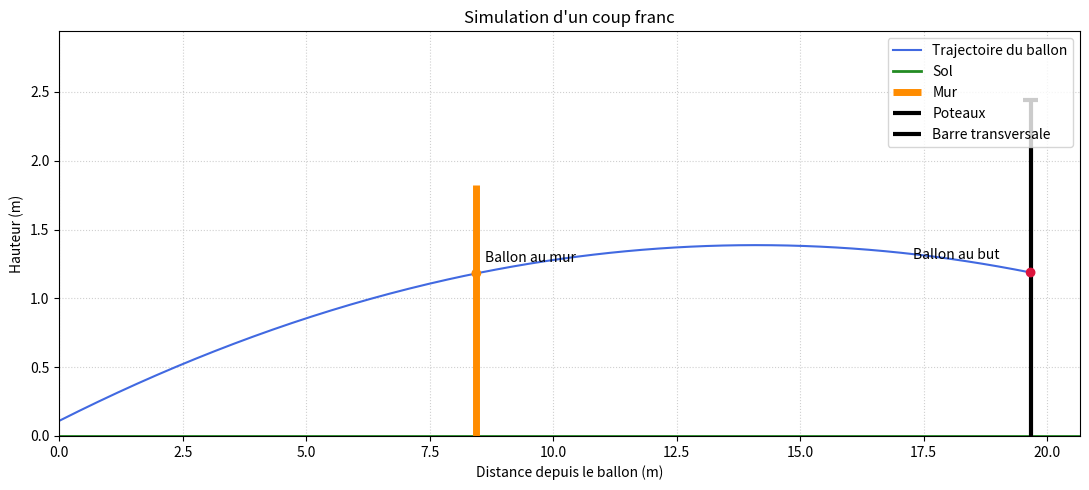

This chart was generated by the following Python code:

import math
import random
import matplotlib.pyplot as plt


GRAVITE = 9.81
HAUTEUR_BUT = 2.44
RAYON_BALLON = 0.11


def evaluer_polynome(coefficients, x):
    valeur = 0.0
    for coefficient in reversed(coefficients):
        valeur = valeur * x + coefficient
    return valeur


def dichotomie(fonction, gauche, droite, tolerance=1e-10):
    valeur_gauche = fonction(gauche)
    valeur_droite = fonction(droite)

    if valeur_gauche == 0:
        return gauche
    if valeur_droite == 0:
        return droite
    if valeur_gauche * valeur_droite > 0:
        raise ValueError("L'intervalle ne contient pas de changement de signe.")

  
    while droite - gauche > tolerance:
        milieu = (gauche + droite) / 2
        valeur_milieu = fonction(milieu)

        if valeur_milieu == 0:
            return milieu
        if valeur_gauche * valeur_milieu < 0:
            droite = milieu
        else:
            gauche = milieu
            valeur_gauche = valeur_milieu
    return (gauche + droite) / 2


def newton(fonction, derivee, depart, tolerance=1e-10, tours_max=100):
    x = float(depart)
    for _ in range(tours_max):
        pente = derivee(x)
        if abs(pente) < 1e-14:
            raise ZeroDivisionError("La derivee est trop proche de zero.")
        suivant = x - fonction(x) / pente
        if abs(suivant - x) <= tolerance * max(1.0, abs(suivant)):
            return suivant
        x = suivant
    raise RuntimeError("La methode de Newton n'a pas converge.")


def multiplier_matrices(A, B):
    if not A or not B or len(A[0]) != len(B):
        raise ValueError("Dimensions incompatibles pour le produit matriciel.")
    resultat = []
    for i in range(len(A)):
        ligne = []
        for j in range(len(B[0])):
            somme = 0
            for k in range(len(B)):
                somme = somme + A[i][k] * B[k][j]
            ligne.append(somme)
        resultat.append(ligne)
    return resultat


def transformer_point(matrice, point):
    x, y = point
    point_homogene = [x, y, 1]
    resultat = []
    for i in range(3):
        coordonnee = 0
        for j in range(3):
            coordonnee = coordonnee + matrice[i][j] * point_homogene[j]
        resultat.append(coordonnee)

    if resultat[2] == 0:
        raise ValueError("Transformation invalide : coordonnee homogene nulle.")
    return resultat[0] / resultat[2], resultat[1] / resultat[2]


def aire_polygone(sommets):
    somme = 0.0
    for i, (x1, y1) in enumerate(sommets):
        x2, y2 = sommets[(i + 1) % len(sommets)]
        somme += x1 * y2 - x2 * y1
    return abs(somme) / 2


def dedans_polygone(point, sommets):
    x, y = point
    dedans = False
    for i, (x1, y1) in enumerate(sommets):
        x2, y2 = sommets[(i + 1) % len(sommets)]
        if (y1 > y) != (y2 > y):
            x_intersection = x1 + (y - y1) * (x2 - x1) / (y2 - y1)
            if x < x_intersection:
                dedans = not dedans
    return dedans


def trajectoire(vitesse, angle_degres, distance):
    angle = math.radians(angle_degres)
    vitesse_horizontale = vitesse * math.cos(angle)
    if vitesse_horizontale <= 0:
        raise ValueError("La vitesse horizontale doit etre positive.")
    a = -GRAVITE / (2 * vitesse_horizontale**2)
    b = math.tan(angle)
    c = RAYON_BALLON
    coefficients = [c, b, a]

    hauteur = lambda x: evaluer_polynome(coefficients, x)
    derivee = lambda x: b + 2 * a * x
    return coefficients, hauteur, derivee


def premier_croisement(fonction, distance, niveau, pas=0.1):
    ecart = lambda x: fonction(x) - niveau
    precedent = 0.0
    valeur_precedente = ecart(precedent)
    nombre_intervalles = max(1, math.ceil(distance / pas))
    for i in range(1, nombre_intervalles + 1):
        courant = min(i * pas, distance)
        valeur_courante = ecart(courant)
        if valeur_courante == 0:
            return courant
        if valeur_precedente * valeur_courante < 0:
            return dichotomie(ecart, precedent, courant)
        precedent = courant
        valeur_precedente = valeur_courante
    return None


def afficher_terrain(fonction, distance, mur_x, hauteur_mur):
    xs = [distance * i / 300 for i in range(301)]
    ys = [fonction(x) for x in xs]
    hauteur_max = max(HAUTEUR_BUT, hauteur_mur, max(ys)) + 0.5

    figure, axes = plt.subplots(figsize=(11, 5))
    axes.plot(xs, ys, color="royalblue", label="Trajectoire du ballon")
    axes.axhline(0, color="forestgreen", linewidth=2, label="Sol")

    axes.vlines(mur_x, 0, hauteur_mur, color="darkorange", linewidth=5, label="Mur" )
    axes.vlines(distance, 0, HAUTEUR_BUT, color="black", linewidth=3, label="Poteaux")
    axes.hlines(HAUTEUR_BUT,distance - 0.15,distance + 0.15,color="black",linewidth=3,label="Barre transversale")
    axes.scatter([mur_x, distance],[fonction(mur_x), fonction(distance)], color=["darkorange", "crimson"],zorder=3)
    axes.annotate("Ballon au mur",(mur_x, fonction(mur_x)), xytext=(6, 8),textcoords="offset points")
    axes.annotate("Ballon au but",(distance, fonction(distance)), xytext=(-85, 10), textcoords="offset points")
    axes.set(title="Simulation d'un coup franc",xlabel="Distance depuis le ballon (m)",ylabel="Hauteur (m)",xlim=(0, distance + 1),ylim=(0, hauteur_max))
    axes.grid(True, linestyle=":", alpha=0.6)
    axes.legend()
    figure.tight_layout()
    plt.show()
    but = [(distance, 0.0),(distance, HAUTEUR_BUT),(distance + 0.5, HAUTEUR_BUT),(distance + 0.5, 0.0)]
    return aire_polygone(but)


def simuler_tirs(nombre, generateur, distance, mur_x, hauteur_mur, vitesse, angle):
    reussites = 0
    for _ in range(nombre):
        vitesse_tir = vitesse + generateur.uniform(-1.0, 1.0)
        angle_tir = angle + generateur.uniform(-0.5, 0.5)
        _, hauteur, _ = trajectoire(vitesse_tir, angle_tir, distance)
        if hauteur(mur_x) >= hauteur_mur + RAYON_BALLON:
            if RAYON_BALLON <= hauteur(distance) <= HAUTEUR_BUT - RAYON_BALLON:
                reussites += 1

    return reussites, nombre


def main():
    print("Le modele est en 2D et ne tient pas compte des frottements ni de l'effet.")
    generateur = random.Random()
    distance = generateur.uniform(16.0, 25.0)
    mur_x = generateur.uniform(0.4 * distance, 0.6 * distance)
    hauteur_mur = generateur.uniform(1.4, 2.0)
    vitesse = generateur.uniform(25.0, 32.0)
    angle = generateur.uniform(10.0, 18.0)

    print("\nParametres tires au hasard avec la bibliotheque random :")
    print(f"Distance du ballon au but : {distance:.1f} m")
    print(f"Distance du mur au ballon : {mur_x:.1f} m")
    print(f"Hauteur du mur : {hauteur_mur:.2f} m")
    print(f"Vitesse initiale : {vitesse:.1f} m/s")
    print(f"Angle de tir : {angle:.1f} degres")

    coefficients, hauteur, derivee = trajectoire(vitesse, angle, distance)
    hauteur_mur_ballon = hauteur(mur_x)
    hauteur_but = hauteur(distance)
    franchit_mur = hauteur_mur_ballon >= hauteur_mur + RAYON_BALLON

    print("\nPolynome de trajectoire :")
    print(f"y(x) = {coefficients[0]:.6f} + "f"{coefficients[1]:.6f} x + ({coefficients[2]:.6f}) x^2")
    print(f"Hauteur au niveau du mur : {hauteur_mur_ballon:.2f} m")
    print(f"Hauteur au niveau du but : {hauteur_but:.2f} m")

    croisement_mur = premier_croisement(hauteur, distance, hauteur_mur + RAYON_BALLON)
    if croisement_mur is not None:
        print("Croisement avec le haut du mur (dichotomie) : "f"x = {croisement_mur:.3f} m")
        try:
            racine_newton = newton(lambda x: hauteur(x) - hauteur_mur - RAYON_BALLON,derivee,croisement_mur)
            print(f"Meme racine par Newton : x = {racine_newton:.3f} m")
        except (RuntimeError, ZeroDivisionError):
            print("Newton n'a pas converge pour ce croisement.")

    ouverture_but = [(distance, RAYON_BALLON),(distance, HAUTEUR_BUT - RAYON_BALLON),(distance + 0.5, HAUTEUR_BUT - RAYON_BALLON),(distance + 0.5, RAYON_BALLON)]
    ballon_dans_ouverture = dedans_polygone((distance + 0.25, hauteur_but), ouverture_but)
    if not franchit_mur:
        print("\nResultat : le ballon touche le mur.")
    elif ballon_dans_ouverture:
        print("\nResultat : le ballon passe le mur et entre dans le but !")
    elif hauteur_but > HAUTEUR_BUT - RAYON_BALLON:
        print("\nResultat : le ballon passe au-dessus de la barre.")
    elif hauteur_but < RAYON_BALLON:
        print("\nResultat : le ballon passe sous le cadre.")
    else:
        print("\nResultat : le ballon sort de l'ouverture du but.")

    surface_but = afficher_terrain(hauteur, distance, mur_x, hauteur_mur)


    


if __name__ == "__main__":
    main()
